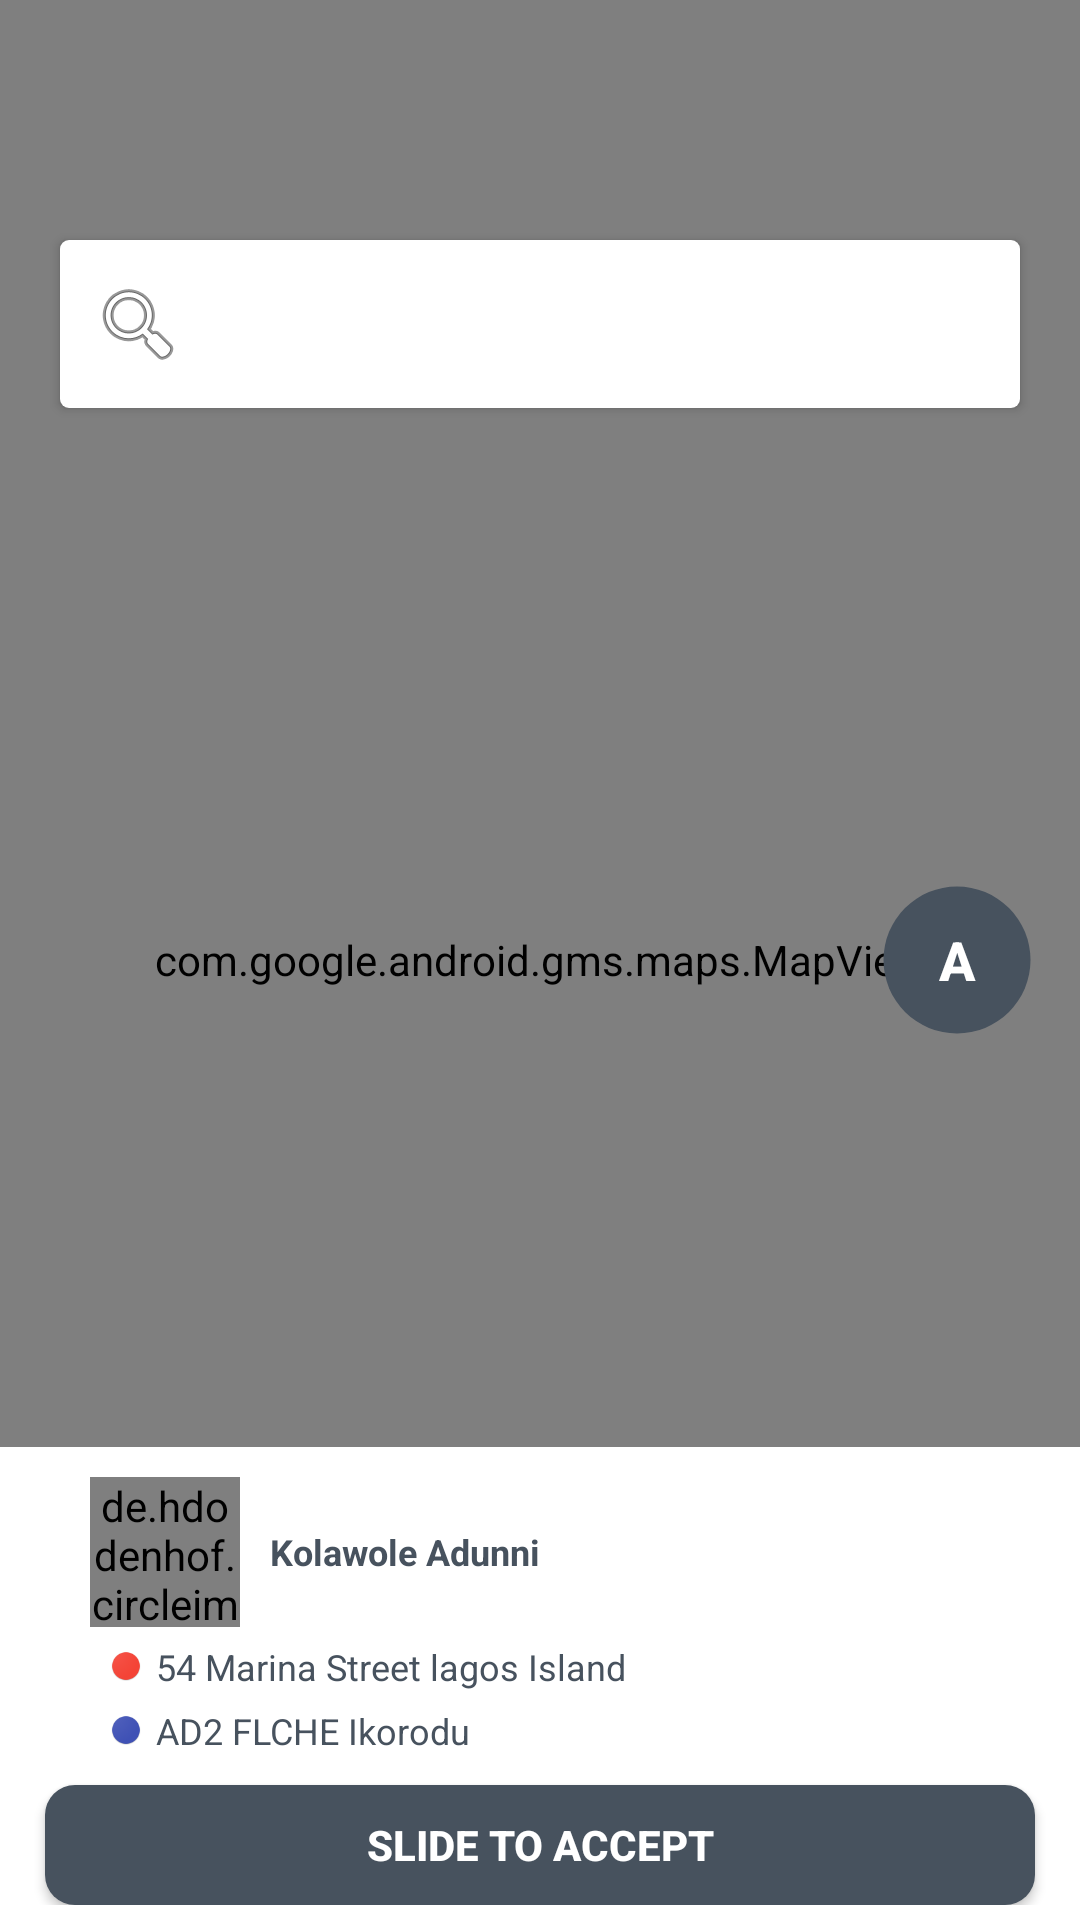

Reconstruct the res/layout file that produces this screen, plus the resources it refers to.
<!-- AndroidManifest.xml: application theme SplashTheme -->
<!-- res/layout/fragment_book_ride.xml -->
<FrameLayout xmlns:android="http://schemas.android.com/apk/res/android"
    xmlns:app="http://schemas.android.com/apk/res-auto"
    xmlns:segmentedgroup="http://schemas.android.com/apk/res-auto"
    xmlns:tools="http://schemas.android.com/tools"
    android:layout_width="match_parent"
    android:layout_height="match_parent"
    android:fitsSystemWindows="false"
    tools:context="com.app.qothoo.driver.MainActivity">


    <RelativeLayout
        android:layout_width="match_parent"
        android:layout_height="match_parent">

        <com.google.android.gms.maps.MapView
            android:id="@+id/mapView"
            android:layout_width="match_parent"
            android:layout_height="match_parent" />


    </RelativeLayout>


    <android.support.v7.widget.CardView
        android:id="@+id/cardview2"
        android:layout_width="fill_parent"
        android:layout_height="wrap_content"
        android:layout_marginBottom="10dp"
        android:layout_marginLeft="20dp"
        android:layout_marginTop="80dp"
        android:layout_marginRight="20dp"
        android:background="@null"
        android:elevation="8dp"
        app:cardBackgroundColor="@android:color/transparent"
        app:cardCornerRadius="3dp">
        <LinearLayout
            android:layout_width="match_parent"
            android:layout_height="?attr/actionBarSize"

            android:background="@color/White"
            android:layout_gravity="top"
            android:orientation="horizontal"
            android:padding="10dp">

            
            
            
            
            
            
            
            
            

            <EditText
                android:id="@+id/txtSearchText"
                style="@style/large_code_face"
                android:layout_width="match_parent"
                android:layout_height="match_parent"
                android:layout_gravity="center"
                android:background="@android:color/transparent"
                android:enabled="true"
                android:drawableStart="@android:drawable/ic_menu_search"
                android:drawablePadding="5dp"
                android:hint="Search"
                android:textColor="@color/Black_overlay"
                android:textSize="15sp"
                android:textStyle="bold" />
        </LinearLayout>

    </android.support.v7.widget.CardView>


    <Button
        android:id="@+id/fab"
        android:layout_width="50dp"
        android:layout_height="50dp"
        android:layout_gravity="center|end"
        android:layout_margin="@dimen/fab_margin"
        android:textAlignment="center"
        android:gravity="center"
        android:text="A"
        android:textColor="@color/White"
        android:textSize="18dp"
        android:textStyle="bold"
       android:background="@drawable/round"

         />

    <LinearLayout
        android:layout_width="match_parent"
        android:layout_height="wrap_content"
        android:layout_gravity="center_vertical|bottom"
        android:gravity="center"
        android:background="@color/White"
        android:orientation="vertical">


        <LinearLayout
            android:layout_width="match_parent"
            android:layout_height="match_parent"
            android:layout_gravity="center"
            android:gravity="center"
            android:orientation="vertical"
            android:padding="5dp">

            <LinearLayout
                android:id="@+id/DriverPix"
                android:layout_width="match_parent"
                android:layout_height="wrap_content"
                android:layout_gravity="center"
                android:orientation="horizontal"
                android:layout_marginLeft="20dp"
                android:layout_marginRight="20dp"
                android:padding="5dp">


                
                    
                    
                    
                    
                    
                    
                    

                    <de.hdodenhof.circleimageview.CircleImageView
                        android:id="@+id/txtDriverPicture"
                        android:layout_width="50dp"
                        android:layout_height="50dp"
                        android:layout_gravity="center"
                        android:gravity="center"
                        android:inputType="number"
                        android:maxLength="1"
                        android:src="@drawable/amadi_car"

                        />
                

                <TextView
                    android:id="@+id/txtDriverName"
                    style="?android:textAppearanceSmall"
                    android:layout_width="wrap_content"
                    android:layout_height="wrap_content"
                    android:layout_alignParentBottom="true"
                    android:layout_gravity="center"
                    android:layout_weight="0.12"
                    android:layout_marginLeft="10dp"
                    android:textSize="12dp"
                    android:gravity="left"
                    android:text="Kolawole Adunni"
                    android:textColor="@color/approved_text_color"
                    android:textStyle="bold" />







            </LinearLayout>



            <LinearLayout
                android:id="@+id/paymnet"
                android:layout_width="match_parent"
                android:layout_height="wrap_content"
                android:layout_marginLeft="20dp"
                android:layout_marginRight="20dp"
                android:layout_marginBottom="10dp"
                android:orientation="vertical">
                <LinearLayout
                    android:id="@+id/linearLayout1"
                    android:layout_width="match_parent"
                    android:layout_height="wrap_content"
                    android:layout_marginLeft="12dp"
                    android:gravity="center"
                    android:orientation="horizontal">

                    <ImageView
                        android:id="@+id/feedPix1"
                        android:layout_width="10dp"
                        android:layout_height="10dp"
                        android:layout_gravity="center"
                        android:layout_marginRight="5dp"
                        android:src="@drawable/ic_dot_source" />

                    <TextView
                        android:id="@+id/txtPickUpPoint"
                        style="?android:textAppearanceSmall"
                        android:layout_width="wrap_content"
                        android:layout_height="wrap_content"
                        android:layout_alignParentBottom="true"
                        android:layout_gravity="center"
                        android:layout_weight="0.12"
                        android:textSize="12dp"
                        android:gravity="left"
                        android:text="54 Marina Street lagos Island"
                        android:textColor="@color/approved_text_color"
                        android:textStyle="normal" />



                </LinearLayout>


                <LinearLayout
                    android:id="@+id/linearLayout2"
                    android:layout_width="match_parent"
                    android:layout_height="wrap_content"
                    android:gravity="center"
                    android:layout_marginLeft="12dp"
                    android:layout_marginTop="5dp"
                    android:orientation="horizontal">

                    <ImageView
                        android:id="@+id/feedPix2"
                        android:layout_width="10dp"
                        android:layout_height="10dp"
                        android:layout_marginRight="5dp"
                        android:src="@drawable/ic_dot_destination" />

                    <TextView
                        android:id="@+id/txtDestinationPoint"
                        style="?android:textAppearanceSmall"
                        android:layout_width="wrap_content"
                        android:layout_height="wrap_content"
                        android:layout_alignParentBottom="true"
                        android:layout_gravity="center|center_vertical"
                        android:layout_weight="0.12"
                        android:textSize="12dp"
                        android:gravity="left"
                        android:text="AD2 FLCHE Ikorodu"
                        android:textColor="@color/approved_text_color"
                        android:textStyle="normal" />


                </LinearLayout>



            </LinearLayout>

            <Button
                android:id="@+id/btnStartTrip"
                style="@style/large_button"
                android:layout_width="match_parent"
                android:layout_height="40dp"
                android:layout_gravity="center"
                android:layout_marginLeft="10dp"
                android:layout_marginRight="10dp"
                android:clickable="true"
                android:elevation="6dp"
                android:text="Slide to Accept"
                android:textColor="@color/White"
                android:textStyle="bold" />


        </LinearLayout>




    </LinearLayout>


</FrameLayout>
<!-- resources referenced by this layout -->
<resources>
  <color name="Black_overlay">#66000000</color>
  <color name="White">#FFFFFF</color>
  <color name="approved_text_color">#47525E</color>
  <dimen name="fab_margin">16dp</dimen>
  <!-- drawable amadi_car: jpg bitmap (drawable-hdpi, 593702 bytes) -->
  <!-- drawable ic_dot_destination: png bitmap (drawable, 1710 bytes) -->
  <!-- drawable ic_dot_source: png bitmap (drawable, 1724 bytes) -->
  <!-- drawable round (drawable-xxxhdpi) -->
  <?xml version="1.0" encoding="utf-8"?>
  <shape xmlns:android="http://schemas.android.com/apk/res/android"
      android:shape="rectangle">
  
      
      <solid android:color="@color/approved_text_color"></solid>
  
      
      <stroke
          android:width="1dp"
          android:color="@android:color/transparent"></stroke>
  
      
      
      <corners android:radius="1000dp"></corners>
  
  </shape>
  <!-- drawable round_corner (drawable) -->
  <?xml version="1.0" encoding="utf-8"?>
  <shape xmlns:android="http://schemas.android.com/apk/res/android"
      android:shape="rectangle">
  
      
      <solid android:color="@android:color/transparent"></solid>
  
      
      <stroke
          android:width="1dp"
          android:color="@color/approved_text_color"></stroke>
  
      
      
      <corners android:radius="100dp"></corners>
  
  </shape>
  <style name="large_button">
          
          
          <item name="android:textColor">@color/White</item>
          <item name="android:layout_height">60dp</item>
          <item name="android:background">@drawable/large_button</item>
      </style>
  <style name="large_code_face">
          
          
          <item name="android:textColor">#000000</item>
          <item name="android:layout_height">60dp</item>
          <item name="android:background">@drawable/rounded_corner</item>
      </style>
  <style name="SplashTheme" parent="Theme.AppCompat.NoActionBar">
          <item name="android:windowBackground">@drawable/background_img</item>
          <item name="android:windowNoTitle">true</item>
          <item name="windowActionBar">false</item>
          <item name="android:windowContentOverlay">@null</item>
          <item name="android:windowTranslucentStatus">true</item>
          <item name="android:windowTranslucentNavigation">true</item>
      </style>
  <!-- drawable large_button (drawable-mdpi) -->
  <?xml version="1.0" encoding="utf-8"?>
  <selector xmlns:android="http://schemas.android.com/apk/res/android">
      <item android:state_pressed="true">
          <shape android:shape="rectangle">
              <corners android:radius="10dp" />
              
              
              
              <solid android:color="#47525E" />
          </shape>
      </item>
      <item>
          <shape android:shape="rectangle">
              <corners android:radius="10dp" />
              
              <solid android:color="#47525E" />
              
          </shape>
      </item>
  </selector>
  <!-- drawable rounded_corner (drawable) -->
  <?xml version="1.0" encoding="utf-8"?>
  <shape xmlns:android="http://schemas.android.com/apk/res/android"
      android:shape="rectangle">
  
      
      <solid android:background="@null"></solid>
  
      
      <stroke
          android:width="1dp"
          android:color="#8492A6"></stroke>
  
      
      <padding
          android:bottom="4dp"
          android:left="4dp"
          android:right="4dp"
          android:top="4dp"></padding>
  
      
      <corners android:radius="1dp"></corners>
  
  </shape>
</resources>
